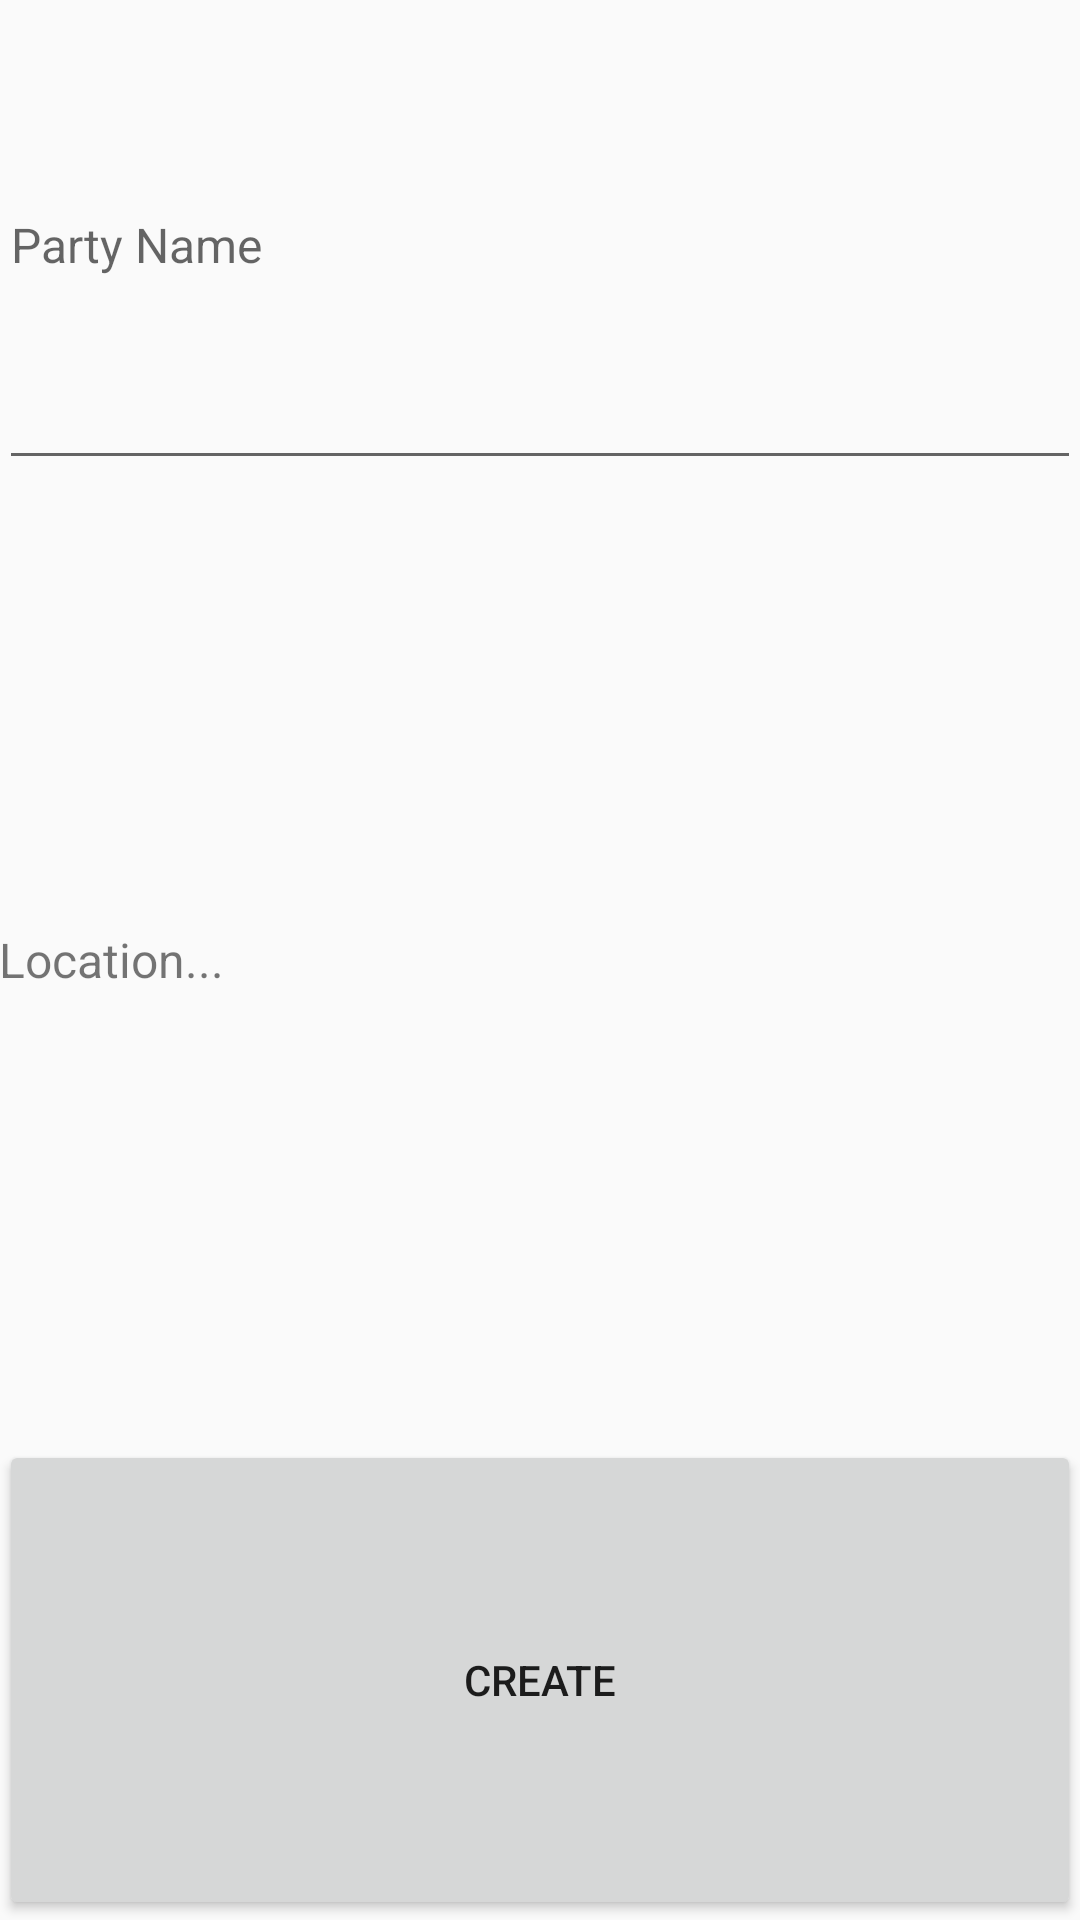

This screen was rendered from an Android layout file. Write that file and the resources it references.
<!-- AndroidManifest.xml: application theme AppTheme -->
<!-- res/layout/activity_create_party.xml -->
<?xml version="1.0" encoding="utf-8"?>
<RelativeLayout xmlns:android="http://schemas.android.com/apk/res/android"
    xmlns:tools="http://schemas.android.com/tools"
    android:layout_width="match_parent"
    android:layout_height="match_parent"
    android:paddingBottom="@dimen/activity_vertical_margin"
    android:paddingLeft="@dimen/activity_horizontal_margin"
    android:paddingRight="@dimen/activity_horizontal_margin"
    android:paddingTop="@dimen/activity_vertical_margin"
    tools:context=".activity.CreatePartyActivity">

    <LinearLayout
        android:layout_width="match_parent"
        android:layout_height="match_parent"
        android:orientation="vertical">

        <EditText
            android:id="@+id/party_name_edit_text"
            android:layout_width="match_parent"
            android:layout_height="0dp"
            android:layout_weight="0.5"
            android:textSize="16dp"
            android:hint="Party Name" />

        <RelativeLayout
            android:layout_width="match_parent"
            android:layout_height="0dp"
            android:layout_weight="1"
            android:gravity="center_vertical">

            <TextView
                android:id="@+id/location_label"
                android:layout_width="wrap_content"
                android:layout_height="match_parent"
                android:gravity="center_vertical"
                android:text="Location..."
                android:textSize="16dp"/>

            <ProgressBar
                style="?android:attr/progressBarStyleSmall"
                android:layout_width="wrap_content"
                android:layout_height="wrap_content"
                android:id="@+id/location_progress"
                android:layout_centerVertical="true"
                android:layout_alignParentEnd="true"/>

        </RelativeLayout>

        <Button
            android:id="@+id/create_party"
            android:layout_width="match_parent"
            android:layout_height="0dp"
            android:layout_weight="0.5"
            android:text="Create" />

    </LinearLayout>

</RelativeLayout>
<!-- resources referenced by this layout -->
<resources>
  <style name="AppTheme" parent="Theme.AppCompat.Light.DarkActionBar">
          
          <item name="colorPrimary">@color/colorPrimary</item>
          <item name="colorPrimaryDark">@color/colorPrimaryDark</item>
          <item name="colorAccent">@color/colorAccent</item>
      </style>
  <!-- not gathered from this repository: default colours our renderer supplied (Android Studio template values) -->
  <color name="colorPrimary">#FF6200EE</color>
  <color name="colorPrimaryDark">#FF3700B3</color>
  <color name="colorAccent">#FF03DAC5</color>
</resources>
